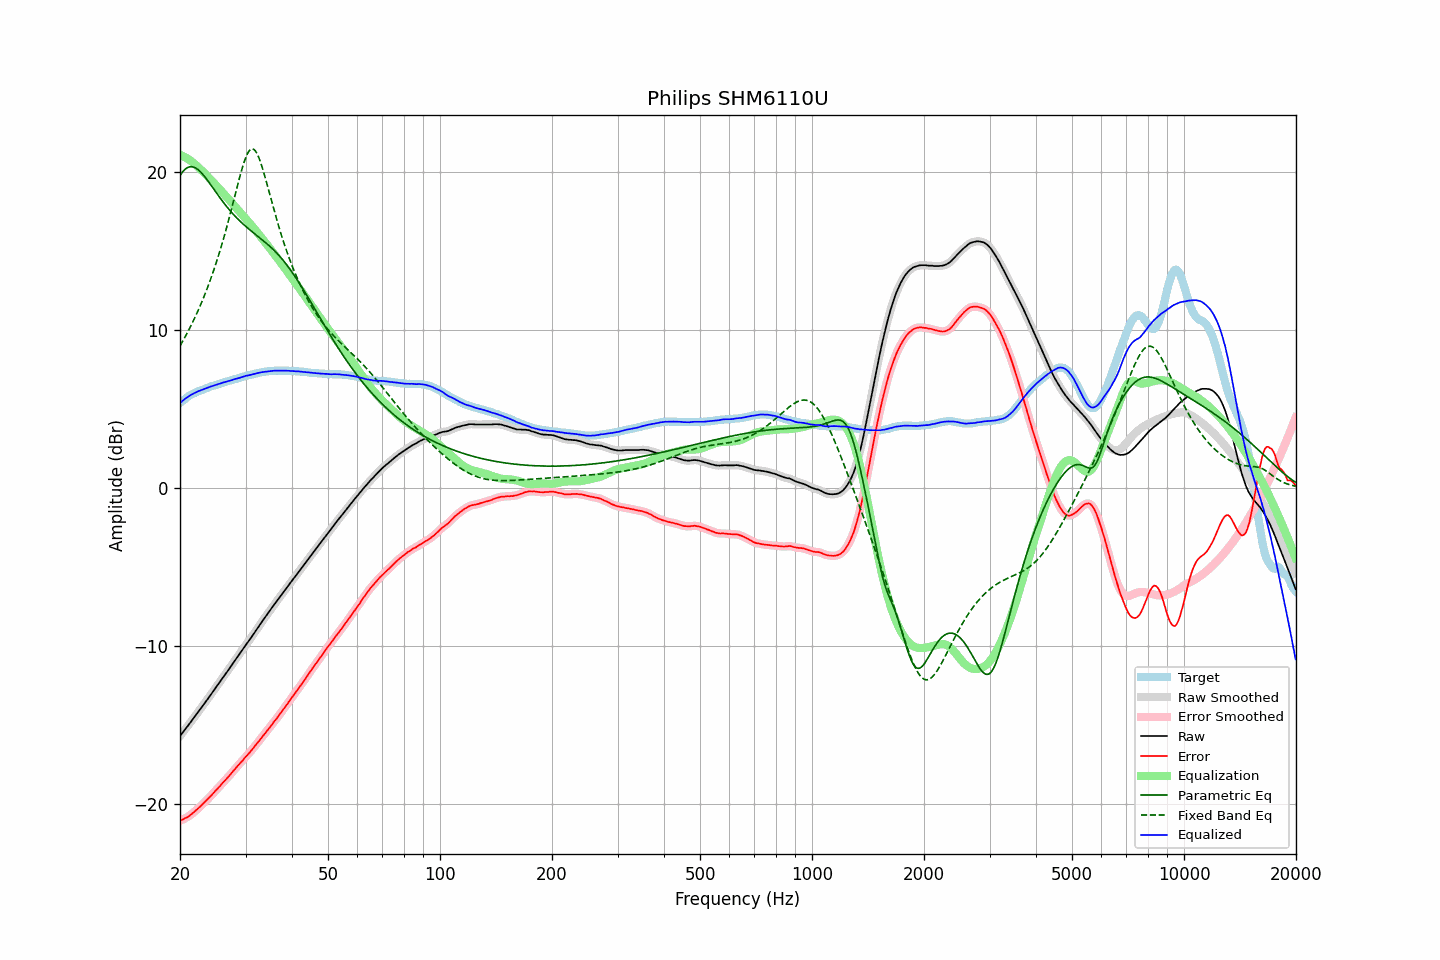

The data file committed next to this chart (first rows):
frequency, raw, error, smoothed, error_smoothed, equalization, parametric_eq, fixed_band_eq, equalized_raw, equalized_smoothed, target
20.00, -15.71, -21.08, -15.71, -21.08, 21.08, 19.77, 8.98, 5.36, 5.36, 5.36
20.20, -15.58, -21.04, -15.58, -21.03, 21.03, 19.92, 9.15, 5.45, 5.45, 5.45
20.40, -15.44, -20.98, -15.45, -20.98, 20.99, 20.04, 9.33, 5.54, 5.54, 5.54
20.61, -15.32, -20.92, -15.32, -20.93, 20.93, 20.15, 9.52, 5.62, 5.62, 5.60
20.81, -15.18, -20.88, -15.18, -20.88, 20.87, 20.23, 9.70, 5.69, 5.69, 5.70
21.02, -15.05, -20.83, -15.05, -20.82, 20.81, 20.28, 9.90, 5.76, 5.76, 5.77
21.23, -14.91, -20.75, -14.92, -20.75, 20.74, 20.32, 10.09, 5.83, 5.83, 5.83
21.44, -14.78, -20.68, -14.78, -20.68, 20.67, 20.32, 10.30, 5.89, 5.89, 5.90
21.66, -14.65, -20.59, -14.65, -20.59, 20.59, 20.31, 10.51, 5.95, 5.95, 5.94
21.87, -14.51, -20.51, -14.51, -20.51, 20.51, 20.28, 10.72, 6.00, 6.00, 6.00
22.09, -14.37, -20.42, -14.37, -20.42, 20.42, 20.23, 10.94, 6.05, 6.05, 6.05
22.31, -14.23, -20.33, -14.23, -20.33, 20.33, 20.16, 11.16, 6.09, 6.09, 6.10
22.54, -14.10, -20.23, -14.10, -20.23, 20.23, 20.07, 11.39, 6.13, 6.13, 6.13
22.76, -13.96, -20.14, -13.96, -20.13, 20.13, 19.97, 11.63, 6.17, 6.17, 6.17
22.99, -13.82, -20.03, -13.82, -20.03, 20.03, 19.86, 11.87, 6.21, 6.21, 6.20
23.22, -13.68, -19.93, -13.68, -19.93, 19.93, 19.74, 12.12, 6.25, 6.25, 6.24
23.45, -13.54, -19.83, -13.55, -19.83, 19.83, 19.61, 12.38, 6.29, 6.29, 6.28
23.69, -13.41, -19.73, -13.40, -19.73, 19.73, 19.48, 12.64, 6.32, 6.33, 6.32
23.92, -13.26, -19.63, -13.26, -19.63, 19.62, 19.34, 12.91, 6.36, 6.36, 6.37
24.16, -13.11, -19.53, -13.12, -19.52, 19.52, 19.20, 13.19, 6.41, 6.40, 6.41
24.40, -12.97, -19.42, -12.97, -19.41, 19.41, 19.05, 13.48, 6.44, 6.44, 6.44
24.65, -12.84, -19.30, -12.83, -19.30, 19.30, 18.91, 13.78, 6.47, 6.47, 6.46
24.89, -12.69, -19.19, -12.69, -19.19, 19.19, 18.76, 14.08, 6.50, 6.50, 6.50
25.14, -12.55, -19.09, -12.55, -19.08, 19.08, 18.62, 14.39, 6.53, 6.53, 6.53
25.39, -12.40, -18.97, -12.41, -18.97, 18.97, 18.48, 14.72, 6.57, 6.57, 6.57
25.65, -12.26, -18.87, -12.26, -18.86, 18.86, 18.34, 15.05, 6.60, 6.60, 6.60
25.91, -12.12, -18.74, -12.12, -18.74, 18.75, 18.20, 15.39, 6.63, 6.63, 6.62
26.16, -11.97, -18.63, -11.98, -18.64, 18.64, 18.06, 15.74, 6.67, 6.66, 6.66
26.43, -11.84, -18.53, -11.83, -18.52, 18.53, 17.93, 16.10, 6.69, 6.69, 6.69
26.69, -11.69, -18.42, -11.69, -18.42, 18.41, 17.80, 16.47, 6.72, 6.72, 6.72
26.96, -11.55, -18.30, -11.55, -18.31, 18.30, 17.68, 16.85, 6.75, 6.75, 6.75
27.23, -11.41, -18.19, -11.40, -18.19, 18.18, 17.56, 17.23, 6.77, 6.78, 6.78
27.50, -11.25, -18.07, -11.25, -18.07, 18.06, 17.44, 17.63, 6.81, 6.81, 6.81
27.77, -11.10, -17.94, -11.10, -17.95, 17.95, 17.33, 18.02, 6.85, 6.84, 6.84
28.05, -10.95, -17.83, -10.96, -17.82, 17.83, 17.22, 18.43, 6.88, 6.87, 6.87
28.33, -10.81, -17.71, -10.81, -17.71, 17.71, 17.11, 18.83, 6.90, 6.90, 6.89
28.62, -10.67, -17.59, -10.67, -17.59, 17.60, 17.01, 19.22, 6.93, 6.93, 6.92
28.90, -10.52, -17.49, -10.52, -17.48, 17.48, 16.91, 19.61, 6.96, 6.96, 6.96
29.19, -10.37, -17.36, -10.38, -17.37, 17.36, 16.81, 19.98, 6.99, 6.99, 6.98
29.48, -10.23, -17.27, -10.23, -17.25, 17.25, 16.72, 20.33, 7.02, 7.02, 7.03
29.78, -10.09, -17.13, -10.08, -17.13, 17.14, 16.62, 20.65, 7.05, 7.05, 7.04
30.08, -9.94, -17.01, -9.94, -17.02, 17.02, 16.54, 20.93, 7.09, 7.08, 7.07
30.38, -9.81, -16.91, -9.80, -16.91, 16.91, 16.45, 21.15, 7.10, 7.11, 7.10
30.68, -9.66, -16.80, -9.66, -16.79, 16.79, 16.36, 21.32, 7.13, 7.13, 7.13
30.99, -9.53, -16.68, -9.52, -16.68, 16.67, 16.28, 21.42, 7.14, 7.15, 7.15
31.30, -9.38, -16.55, -9.38, -16.55, 16.55, 16.20, 21.46, 7.17, 7.17, 7.17
31.61, -9.22, -16.43, -9.23, -16.43, 16.43, 16.12, 21.42, 7.20, 7.20, 7.20
31.93, -9.08, -16.30, -9.07, -16.30, 16.30, 16.04, 21.31, 7.23, 7.23, 7.22
32.24, -8.92, -16.17, -8.92, -16.17, 16.18, 15.96, 21.14, 7.25, 7.25, 7.24
32.57, -8.78, -16.05, -8.77, -16.04, 16.05, 15.87, 20.91, 7.27, 7.28, 7.27
32.89, -8.62, -15.92, -8.62, -15.92, 15.92, 15.79, 20.63, 7.30, 7.30, 7.29
33.22, -8.47, -15.79, -8.48, -15.79, 15.79, 15.71, 20.32, 7.32, 7.32, 7.31
33.55, -8.33, -15.67, -8.33, -15.66, 15.66, 15.63, 19.99, 7.33, 7.33, 7.33
33.89, -8.19, -15.54, -8.19, -15.54, 15.54, 15.54, 19.63, 7.34, 7.35, 7.34
34.23, -8.04, -15.41, -8.05, -15.41, 15.41, 15.46, 19.26, 7.36, 7.36, 7.36
34.57, -7.90, -15.28, -7.90, -15.28, 15.28, 15.37, 18.89, 7.37, 7.37, 7.37
34.92, -7.76, -15.14, -7.76, -15.15, 15.14, 15.27, 18.51, 7.39, 7.39, 7.38
35.27, -7.62, -15.02, -7.61, -15.01, 15.01, 15.18, 18.13, 7.40, 7.40, 7.40
35.62, -7.47, -14.87, -7.47, -14.88, 14.88, 15.08, 17.76, 7.41, 7.41, 7.39
35.97, -7.33, -14.74, -7.34, -14.75, 14.75, 14.98, 17.39, 7.42, 7.41, 7.40
... 635 more rows
